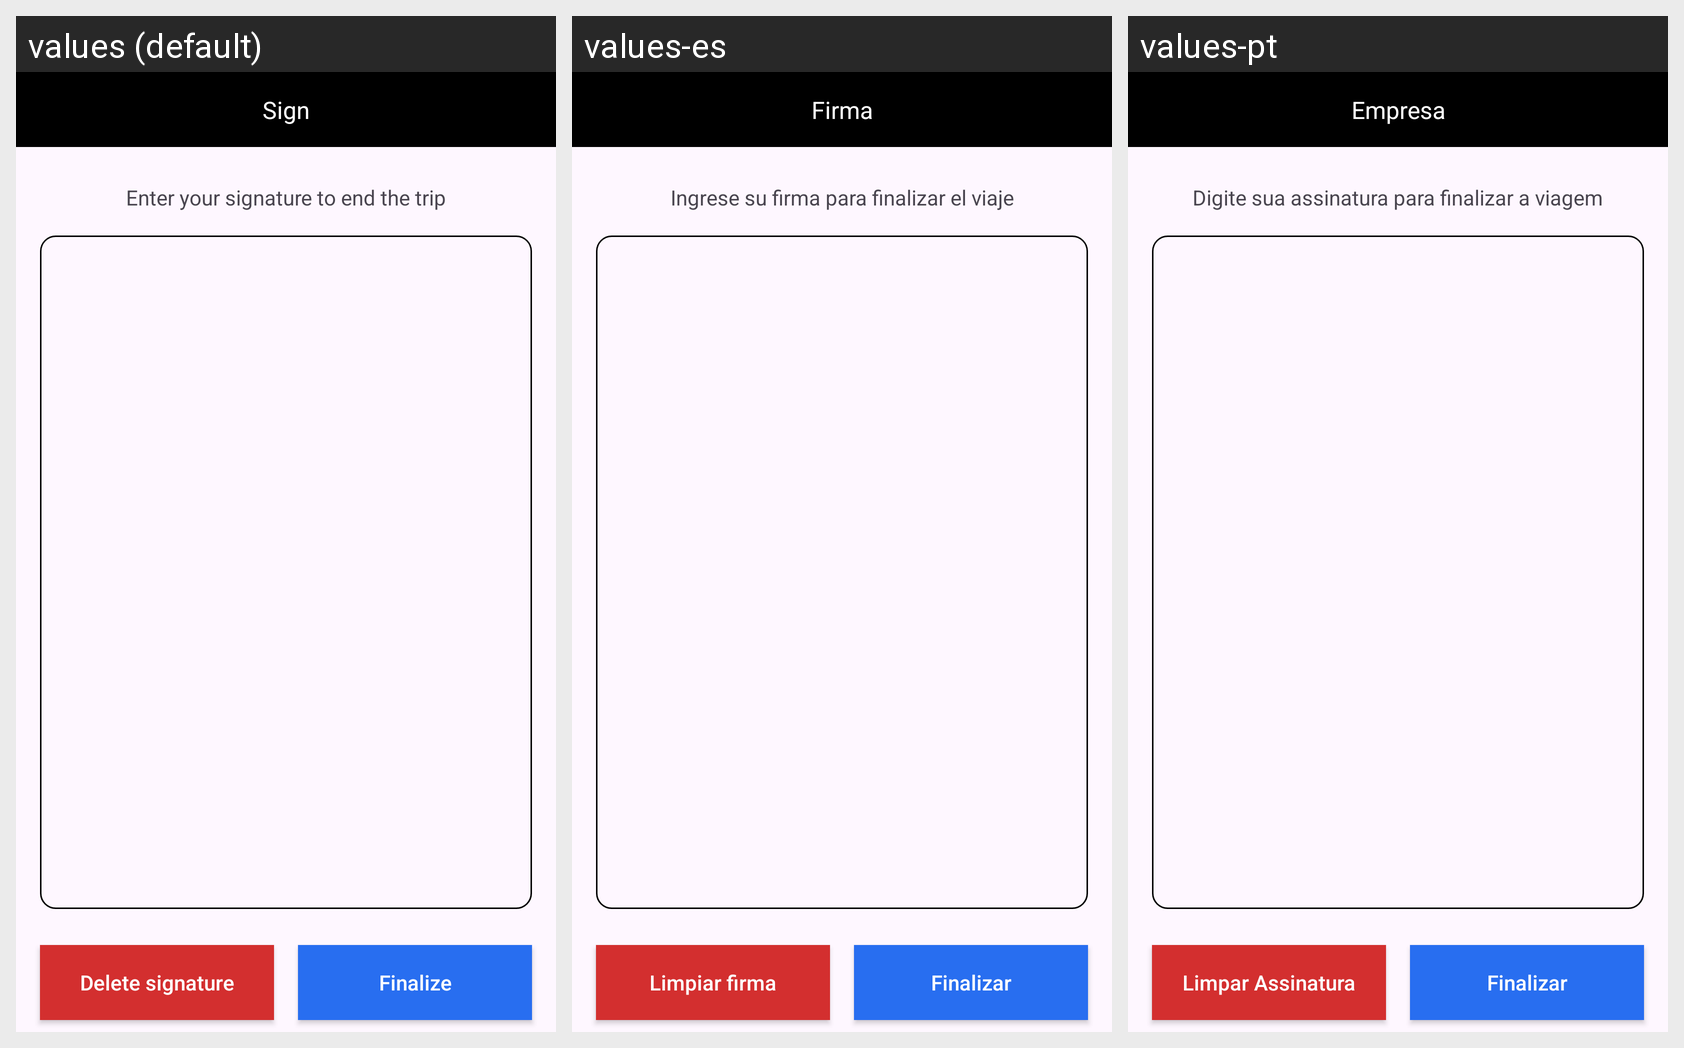

Locale-by-locale string values for the Android screen shown in this grid:
Android screen res/layout/activity_pay_signature.xml rendered under 3 locales, left to right: values (default), values-es, values-pt. Device: Nexus 5 (rendered at 1080×1920; each locale shown at half size, 540×960, under a caption strip naming it); theme Theme.AppTransport.
Strings drawn on this screen, with the default value and each locale's value (text and hints the layout hard-codes, and strings that could not be matched under every locale, appear in the picture but are not listed):

firma
  values: Sign
  values-es: Firma
  values-pt: Empresa

ingresar_firma
  values: Enter your signature to end the trip
  values-es: Ingrese su firma para finalizar el viaje
  values-pt: Digite sua assinatura para finalizar a viagem

limpiar_firma
  values: Delete signature
  values-es: Limpiar firma
  values-pt: Limpar Assinatura

finalizar
  values: Finalize
  values-es: Finalizar
  values-pt: Finalizar
